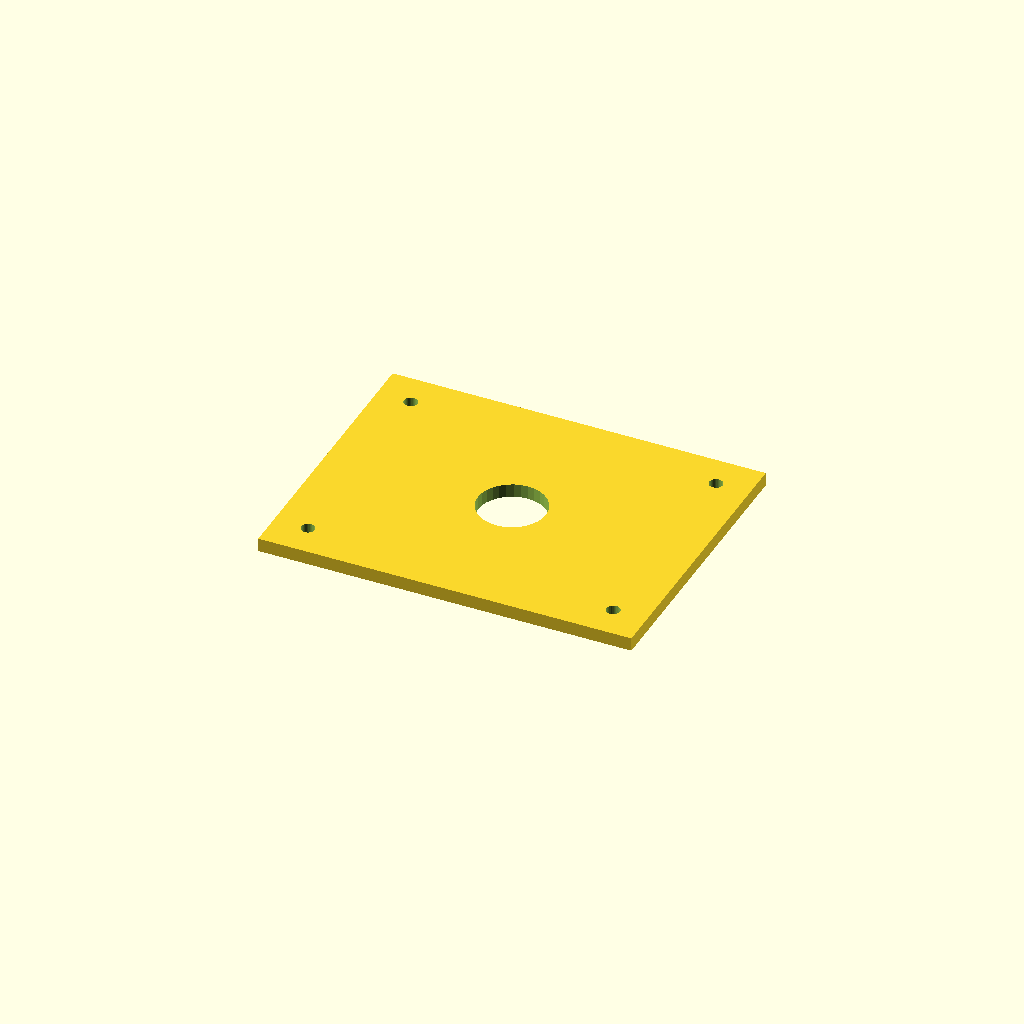
Cell 1: the model at its default parameters.
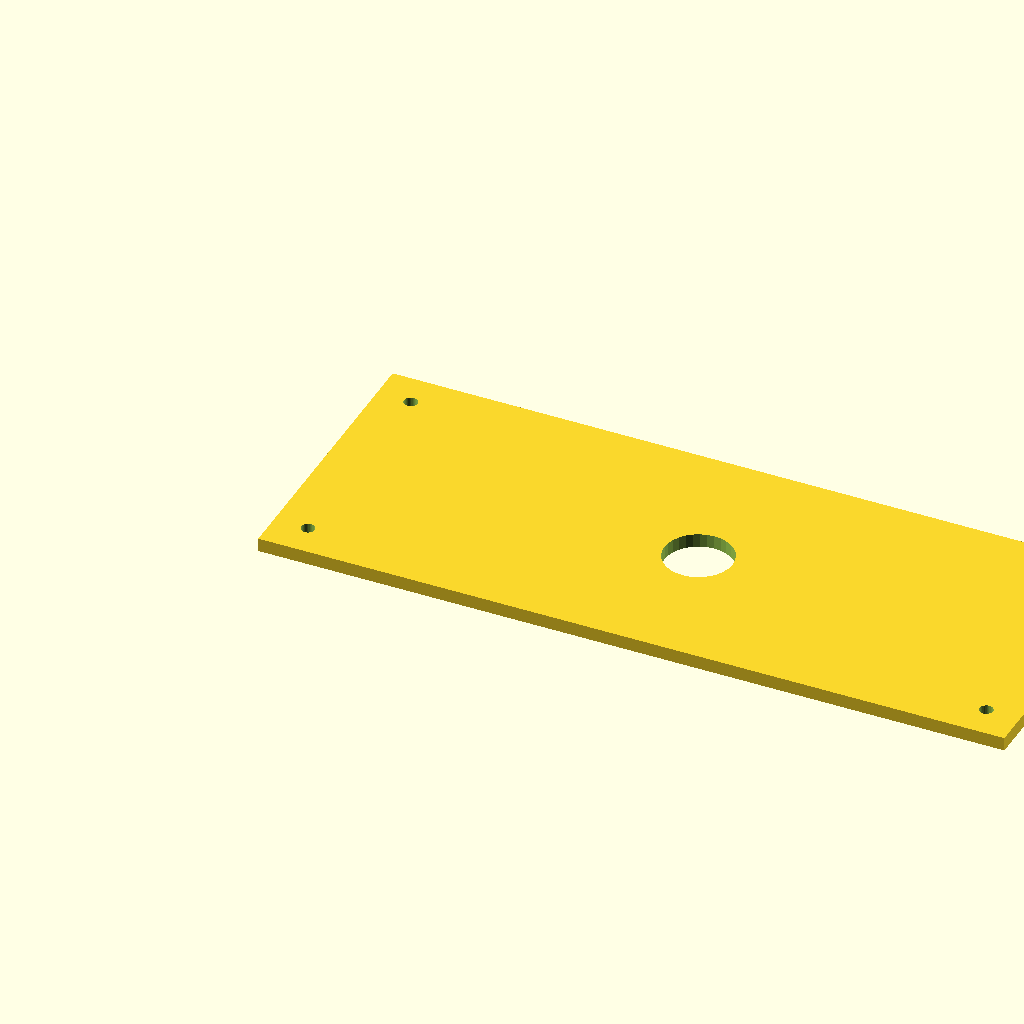
Cell 2: plate_l = 440 (everything else at default).
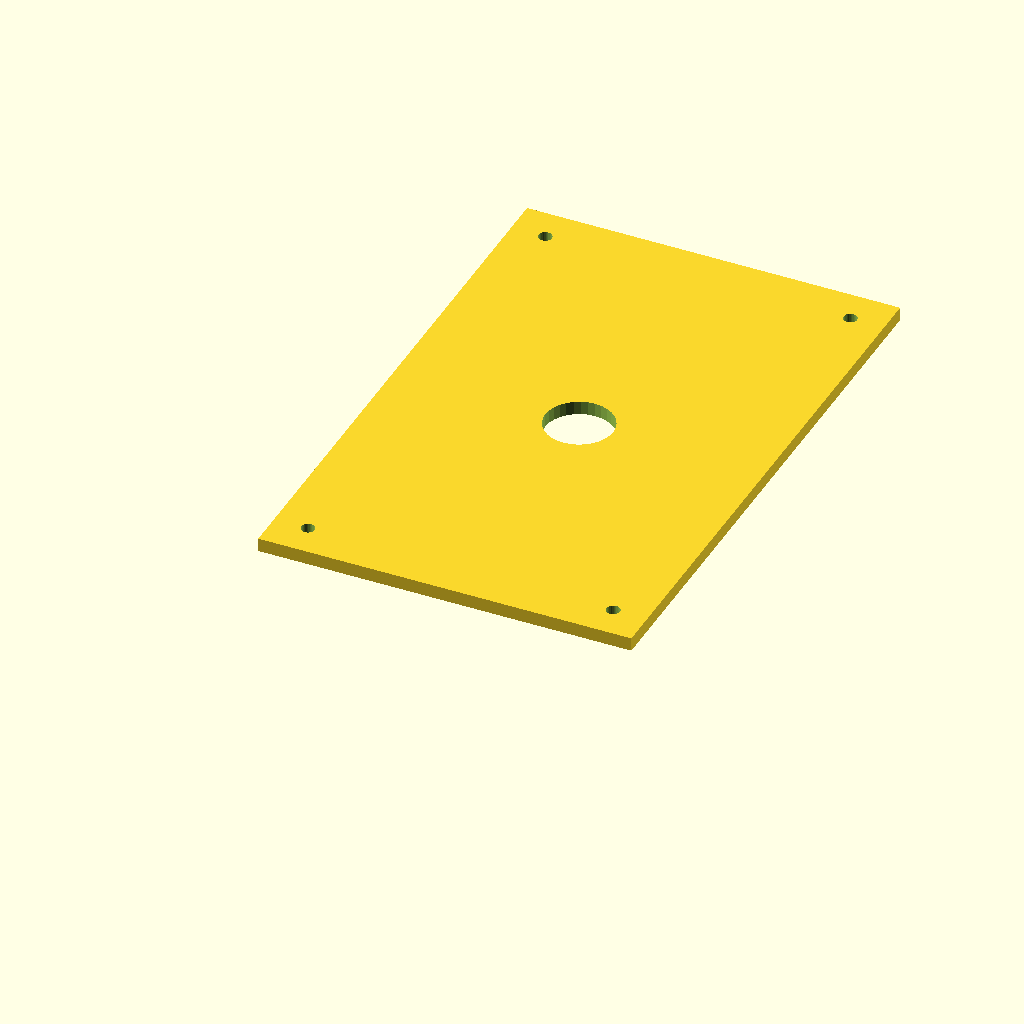
Cell 3: the same model with plate_w = 340.
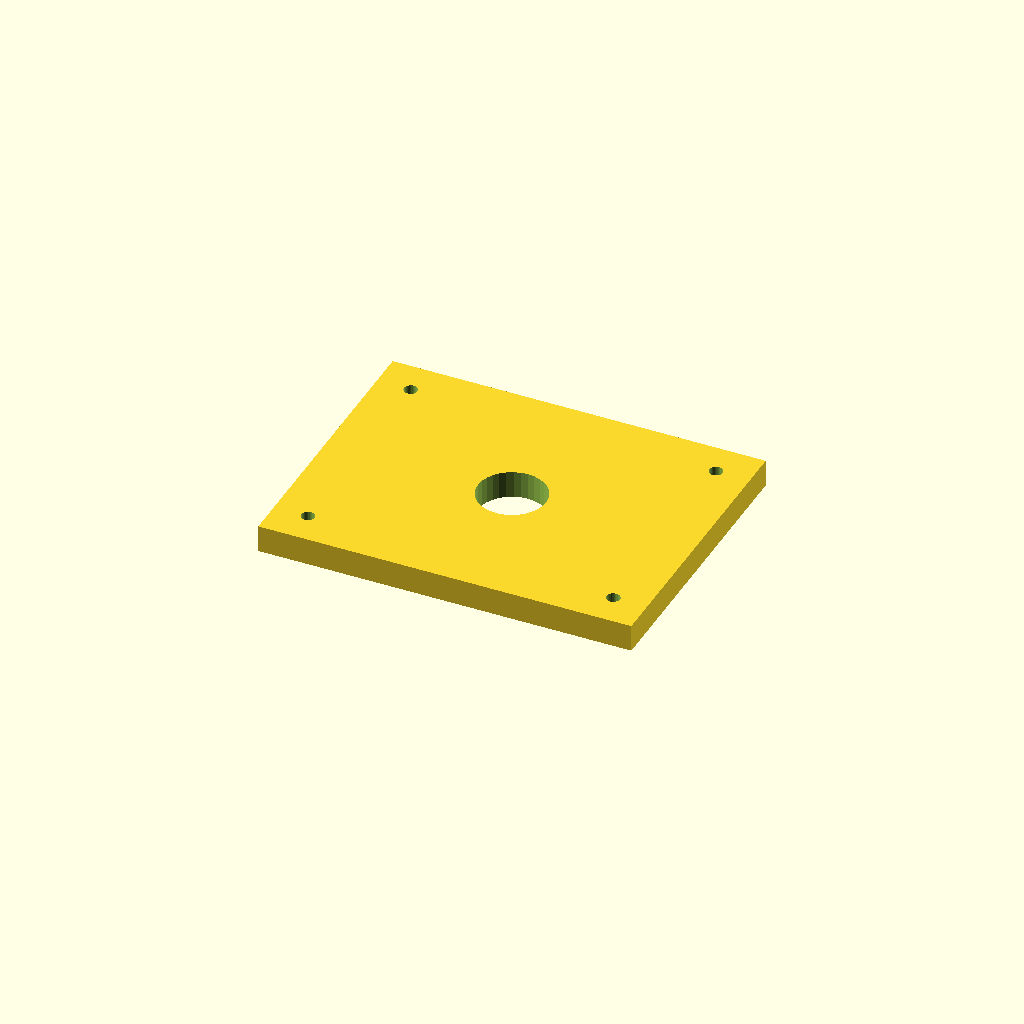
Cell 4 — plate_t set to 16, the other parameters unchanged.
One fixed orthographic camera (rotation 55°, 0°, 25°; colour scheme Cornfield) for every cell.
Source of the model, optional_data/data/scale1/largestruc/part_0100.scad:
$fn = 32;

// ----------------------------------------------------------------------
// Big plate: 200-250 mm adapter plate
// ----------------------------------------------------------------------

// --- parameters (mm) ---
plate_l = 220;            // plate length, X
plate_w = 170;            // plate width, Y
plate_t = 8;              // plate thickness, Z
corner_d = 8;             // corner hole diameter
corner_in = 20;           // corner hole inset from the edges
bore_d = 40;              // central bore

difference() {
  cube([plate_l, plate_w, plate_t]);
  translate([corner_in, corner_in, -1]) cylinder(h = plate_t + 2, d = corner_d);
  translate([plate_l - corner_in, corner_in, -1]) cylinder(h = plate_t + 2, d = corner_d);
  translate([corner_in, plate_w - corner_in, -1]) cylinder(h = plate_t + 2, d = corner_d);
  translate([plate_l - corner_in, plate_w - corner_in, -1]) cylinder(h = plate_t + 2, d = corner_d);
  translate([plate_l / 2, plate_w / 2, -1]) cylinder(h = plate_t + 2, d = bore_d);
}
Parameter table extracted from the source (name, type, default, range or options):
plate_l: number, default 220
plate_w: number, default 170
plate_t: number, default 8
corner_d: number, default 8
corner_in: number, default 20
bore_d: number, default 40
